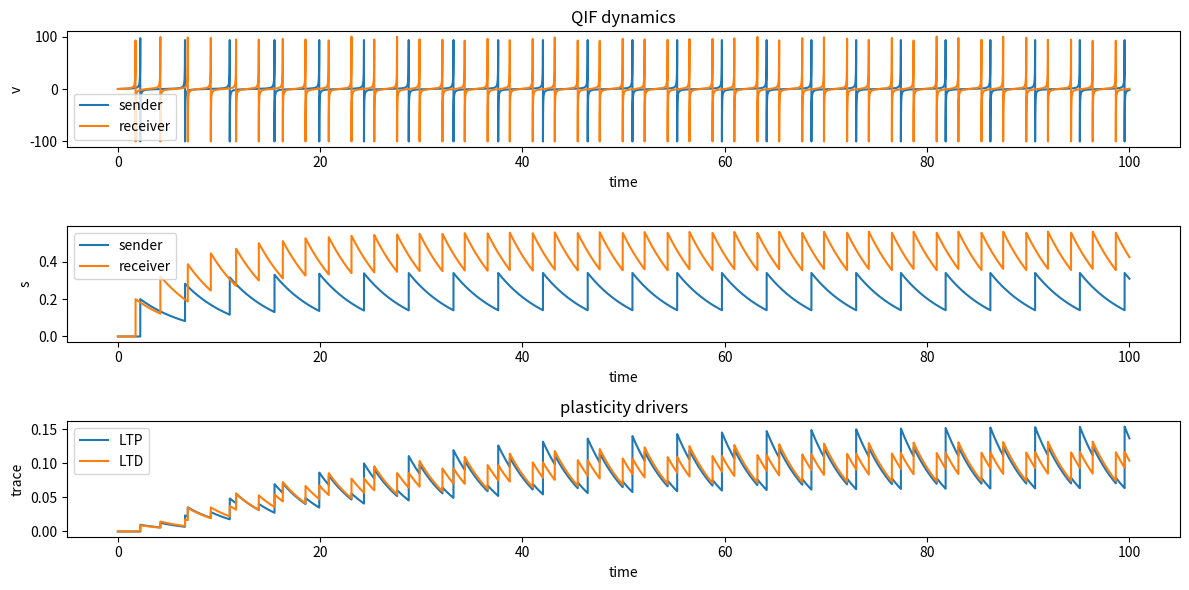

This chart was generated by the following Python code:
import numpy as np
import matplotlib.pyplot as plt

def get_xy(fr_source: float, fr_target: float, trace_source: float, trace_target: float, condition: str) -> tuple:
    if condition == "oja_hebbian":
        x = fr_source*trace_target
        y = trace_target*fr_target
    elif condition == "oja_antihebbian":
        x = trace_source*fr_source
        y = fr_source*trace_target
    elif condition == "stdp_hebbian":
        x = fr_target * trace_source
        y = fr_source * trace_target
    elif condition == "stdp_antihebbian":
        x = fr_source * trace_target
        y = fr_target * trace_source
    else:
        raise ValueError(f"Invalid condition: {condition}.")
    return x, y

def qif_rhs(y: np.ndarray, eta: np.ndarray, tau_u: np.ndarray, tau_s: np.ndarray, J: np.ndarray,
            spikes: np.ndarray, N: int):
    v, s, u = y[:N], y[N:2*N], y[2*N:]
    dv = v**2 + eta + J @ s
    ds = (spikes-s) / tau_s
    du = (spikes-u) / tau_u
    return np.concatenate([dv, ds, du], axis=0)

def spiking(y: np.ndarray, spikes: np.ndarray, dt: float, v_cutoff: float):
    idx = np.argwhere((v_cutoff - y[:N]) < 0.0).squeeze()
    spikes[:] = 0.0
    y[idx] = -v_cutoff
    spikes[idx] = 1.0/dt

def solve_ivp(T: float, dt: float, eta: np.ndarray, tau_u: np.ndarray, tau_s: np.ndarray, J: np.ndarray,
              v_cutoff: float, N: int):

    y = np.zeros((3*N,))
    spikes = np.zeros((N,))
    t = 0.0
    time, y_col = [], []
    while t < T:
        y_col.append(y[:])
        time.append(t)
        spiking(y, spikes, dt, v_cutoff)
        dy = qif_rhs(y, eta, tau_u, tau_s, J, spikes, N)
        y = y + dt * dy
        t += dt

    return np.asarray(y_col), np.asarray(time)

# parameter definition
N = 2
T = 100.0
dt = 1e-3
etas = np.asarray([0.5, 0.8])
tau_u = np.asarray([20.0, 20.0])
tau_s = np.asarray([5.0, 5.0])
J = np.zeros((N, N))
J[1, 0] = 5.0
v_cutoff = 100.0

# solve equations
ys, time = solve_ivp(T, dt, etas, tau_u, tau_s, J, v_cutoff, N)

# calculate quantities of interest
condition = "stdp_antihebbian"
s_source, s_target, trace_source, trace_target = ys[:, N], ys[:, N+1], ys[:, 2*N], ys[:, 2*N+1]
x, y = get_xy(s_source, s_target, trace_source, trace_target, condition=condition)

# plotting
fig, axes = plt.subplots(nrows=3, figsize=(12, 6))
ax = axes[0]
ax.plot(time, ys[:, 0], label="sender")
ax.plot(time, ys[:, 1], label="receiver")
ax.legend()
ax.set_xlabel("time")
ax.set_ylabel("v")
ax.set_title("QIF dynamics")
ax = axes[1]
ax.plot(time, ys[:, N], label="sender")
ax.plot(time, ys[:, N+1], label="receiver")
ax.legend()
ax.set_xlabel("time")
ax.set_ylabel("s")
ax = axes[2]
ax.plot(time, x, label="LTP")
ax.plot(time, y, label="LTD")
ax.legend()
ax.set_xlabel("time")
ax.set_ylabel("trace")
ax.set_title("plasticity drivers")
plt.tight_layout()
plt.show()
